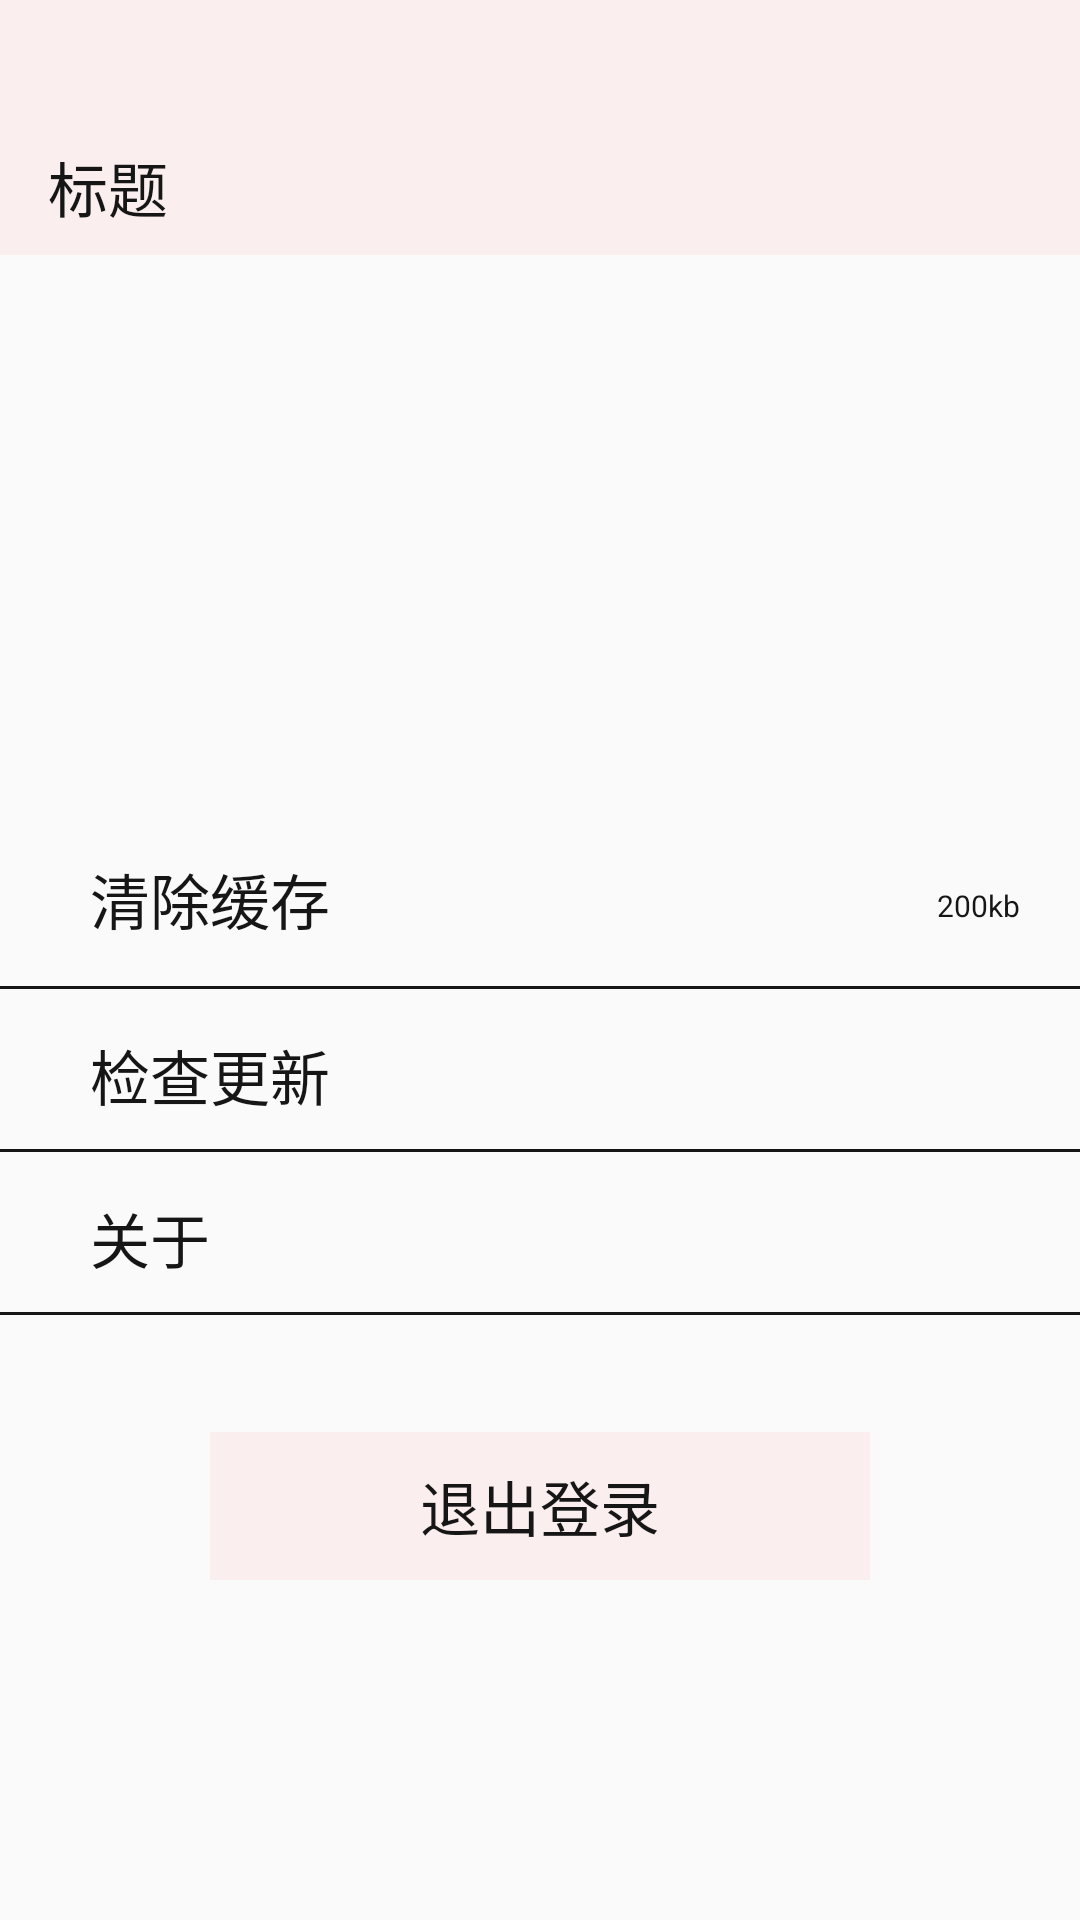

Reconstruct the res/layout file that produces this screen, plus the resources it refers to.
<!-- AndroidManifest.xml: application theme AppTheme -->
<!-- res/layout/fragment_mine.xml -->
<?xml version="1.0" encoding="utf-8"?>
<RelativeLayout xmlns:android="http://schemas.android.com/apk/res/android"
    android:id="@+id/fragment_mine"
    android:layout_width="match_parent"
    android:layout_height="match_parent">

    <include
        android:id="@+id/app_bar"
        layout="@layout/layout_appbar" />

    <RelativeLayout
        android:id="@+id/head_rel"
        android:layout_width="match_parent"
        android:layout_height="wrap_content"
        android:layout_marginTop="20dp"
        android:layout_below="@id/app_bar">

        <ImageView
            android:id="@+id/head_img"
            android:layout_width="80dp"
            android:layout_height="80dp"
            android:layout_centerInParent="true"
            android:layout_marginTop="30dp"
            android:src="@drawable/ic_launcher" />
    </RelativeLayout>

    <RelativeLayout
        android:id="@+id/rel_cache"
        android:layout_width="match_parent"
        android:layout_height="wrap_content"
        android:layout_below="@id/head_rel"
        android:layout_marginTop="60dp"
        android:onClick="onClick"
        android:background="?attr/selectableItemBackground"
        android:padding="10dp">

        <TextView
            android:id="@+id/text_cache"
            android:layout_width="wrap_content"
            android:layout_height="wrap_content"
            android:paddingLeft="20dp"
            android:text="清除缓存"
            android:textColor="@color/black"
            android:textSize="20dp" />

        <TextView
            android:id="@+id/int_cache"
            android:layout_width="wrap_content"
            android:layout_height="wrap_content"
            android:layout_alignParentRight="true"
            android:padding="10dp"
            android:text="200kb"
            android:textColor="@color/black"
            android:textSize="10dp" />

    </RelativeLayout>

    <View
        android:layout_below="@id/rel_cache"
        android:layout_width="match_parent"
        android:layout_height="1dp"
        android:background="@color/black"/>

    <RelativeLayout
        android:id="@+id/rel_update"
        android:layout_width="match_parent"
        android:layout_height="wrap_content"
        android:layout_below="@id/rel_cache"
        android:layout_marginTop="5dp"
        android:onClick="onClick"
        android:background="?attr/selectableItemBackground"
        android:padding="10dp">

        <TextView
            android:id="@+id/text_update"
            android:layout_width="wrap_content"
            android:layout_height="wrap_content"
            android:paddingLeft="20dp"
            android:text="检查更新"
            android:textColor="@color/black"
            android:textSize="20dp" />

    </RelativeLayout>

    <View
        android:layout_below="@id/rel_update"
        android:layout_width="match_parent"
        android:layout_height="1dp"
        android:background="@color/black"/>

    <RelativeLayout
        android:id="@+id/rel_about"
        android:layout_width="match_parent"
        android:layout_height="wrap_content"
        android:layout_below="@id/rel_update"
        android:layout_marginTop="5dp"
        android:onClick="onClick"
        android:background="?attr/selectableItemBackground"
        android:padding="10dp">

        <TextView
            android:id="@+id/text_about"
            android:layout_width="wrap_content"
            android:layout_height="wrap_content"
            android:paddingLeft="20dp"
            android:text="关于"
            android:textColor="@color/black"
            android:textSize="20dp" />

    </RelativeLayout>

    <View
        android:layout_below="@id/rel_about"
        android:layout_width="match_parent"
        android:layout_height="1dp"
        android:background="@color/black"/>

    <RelativeLayout
        android:id="@+id/rel_un_login"
        android:layout_width="wrap_content"
        android:layout_height="wrap_content"
        android:layout_below="@id/rel_about"
        android:layout_marginTop="40dp"
        android:onClick="onClick"
        android:layout_centerHorizontal="true"
        android:background="@color/white_theme"
        android:paddingLeft="60dp"
        android:paddingRight="60dp">

        <TextView
            android:id="@+id/text_un_login"
            android:layout_width="wrap_content"
            android:layout_height="wrap_content"
            android:padding="10dp"
            android:text="退出登录"
            android:textColor="@color/black"
            android:textSize="20dp" />

    </RelativeLayout>

</RelativeLayout>
<!-- res/layout/layout_appbar.xml (included above) -->
<android.support.design.widget.AppBarLayout xmlns:android="http://schemas.android.com/apk/res/android"
    xmlns:app="http://schemas.android.com/apk/res-auto"
    xmlns:tools="http://schemas.android.com/tools"
    android:id="@+id/appbar"
    android:layout_width="match_parent"
    android:layout_height="85dp">

    <android.support.v7.widget.Toolbar
        android:id="@+id/toolbar"
        android:layout_width="match_parent"
        android:layout_height="match_parent"
        android:background="@color/white_theme"
        app:layout_scrollFlags="scroll|enterAlways">

        <android.support.constraint.ConstraintLayout
            android:layout_width="match_parent"
            android:layout_height="match_parent">

            <TextView
                android:id="@+id/text_toolbar"
                android:layout_width="wrap_content"
                android:layout_height="wrap_content"
                android:layout_marginTop="8dp"
                android:layout_marginEnd="8dp"
                android:layout_marginBottom="8dp"
                android:text="标题"
                android:textColor="@color/black"
                android:textSize="20sp"
                android:textStyle="normal"
                app:layout_constraintBottom_toBottomOf="parent"
                app:layout_constraintEnd_toEndOf="parent"
                app:layout_constraintHorizontal_bias="0.0"
                app:layout_constraintStart_toStartOf="parent"
                app:layout_constraintTop_toTopOf="parent"
                app:layout_constraintVertical_bias="1.0" />

            <ImageView
                android:id="@+id/refresh"
                android:layout_width="25dp"
                android:layout_height="25dp"
                android:layout_marginStart="8dp"
                android:layout_marginEnd="8dp"
                android:background="?attr/selectableItemBackgroundBorderless"
                android:src="@drawable/refresh"
                android:visibility="gone"
                app:layout_constraintBottom_toBottomOf="@+id/select"
                app:layout_constraintEnd_toEndOf="parent"
                app:layout_constraintHorizontal_bias="1.0"
                app:layout_constraintStart_toEndOf="@+id/select" />

            <ImageView
                android:id="@+id/select"
                android:layout_width="25dp"
                android:layout_height="25dp"
                android:layout_marginStart="8dp"
                android:layout_marginEnd="8dp"
                android:background="?attr/selectableItemBackgroundBorderless"
                android:src="@drawable/plus_circle"
                android:visibility="gone"
                app:layout_constraintBottom_toBottomOf="@+id/text_toolbar"
                app:layout_constraintEnd_toEndOf="parent"
                app:layout_constraintHorizontal_bias="0.738"
                app:layout_constraintStart_toEndOf="@+id/text_toolbar"
                app:layout_constraintTop_toTopOf="@+id/text_toolbar"
                app:layout_constraintVertical_bias="0.0" />

            <ImageView
                android:id="@+id/delet"
                android:layout_width="25dp"
                android:layout_height="25dp"
                android:layout_marginStart="8dp"
                android:layout_marginEnd="8dp"
                android:background="?attr/selectableItemBackgroundBorderless"
                android:src="@drawable/delet"
                android:visibility="gone"
                app:layout_constraintBottom_toBottomOf="@+id/refresh"
                app:layout_constraintEnd_toStartOf="@+id/refresh"
                app:layout_constraintHorizontal_bias="0.537"
                app:layout_constraintStart_toEndOf="@+id/select" />
        </android.support.constraint.ConstraintLayout>

    </android.support.v7.widget.Toolbar>

</android.support.design.widget.AppBarLayout>
<!-- resources referenced by this layout -->
<resources>
  <color name="black">#171616</color>
  <color name="white_theme">#FAEEEE</color>
  <!-- drawable delet: png bitmap (drawable, 1018 bytes) -->
  <!-- drawable plus_circle: png bitmap (drawable, 1011 bytes) -->
  <!-- drawable refresh: png bitmap (drawable, 1820 bytes) -->
  <style name="AppTheme" parent="Theme.AppCompat.Light.DarkActionBar">
          
          <item name="colorPrimary">@color/colorPrimary</item>
          <item name="colorPrimaryDark">@color/colorPrimaryDark</item>
          <item name="colorAccent">@color/colorAccent</item>
      </style>
  <color name="colorPrimary">#008577</color>
  <color name="colorPrimaryDark">#00574B</color>
  <color name="colorAccent">#D81B60</color>
</resources>
